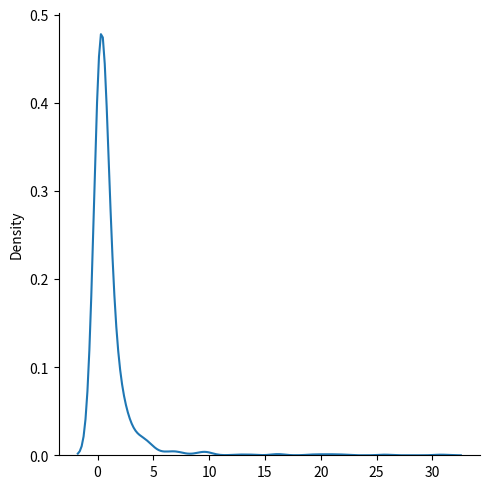

This figure's Python source:
# A distribution following Pareto's law i.e. 80-20 distribution (20% factors cause 80% outcome).

# It has two parameter:

# a - shape parameter.

# size - The shape of the returned array.
from numpy import random
import matplotlib.pyplot as plt
import seaborn as sns

x = random.pareto(a=2, size=(1000))
print(x)

sns.displot(x.flatten(), kind="kde")
plt.show()
